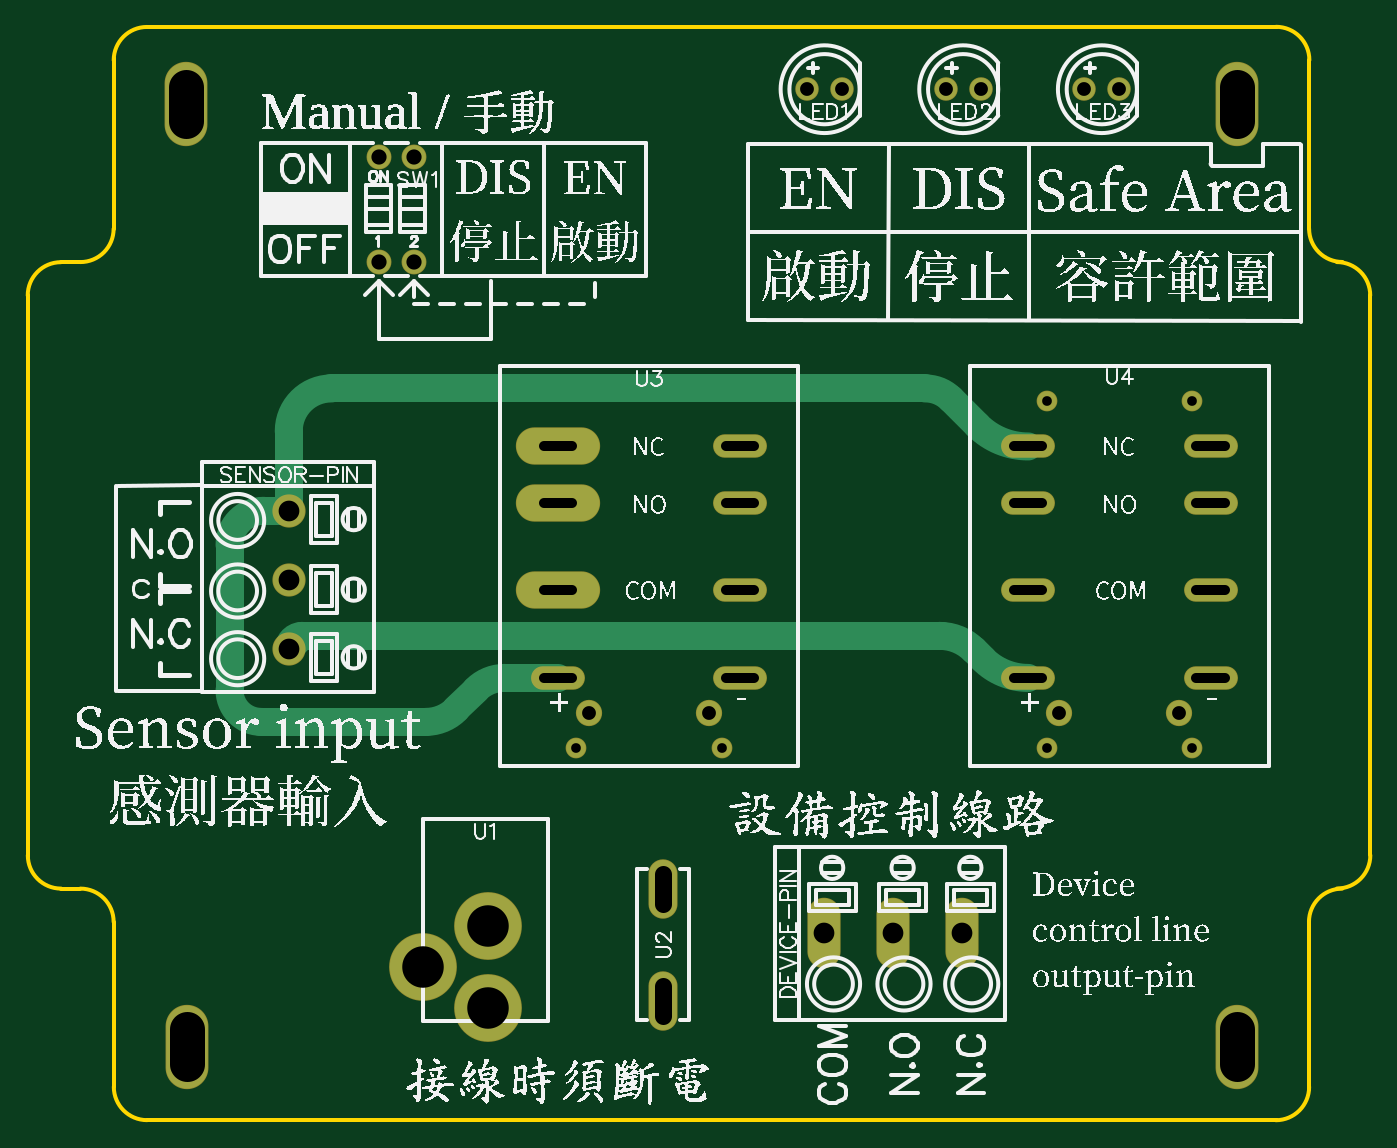
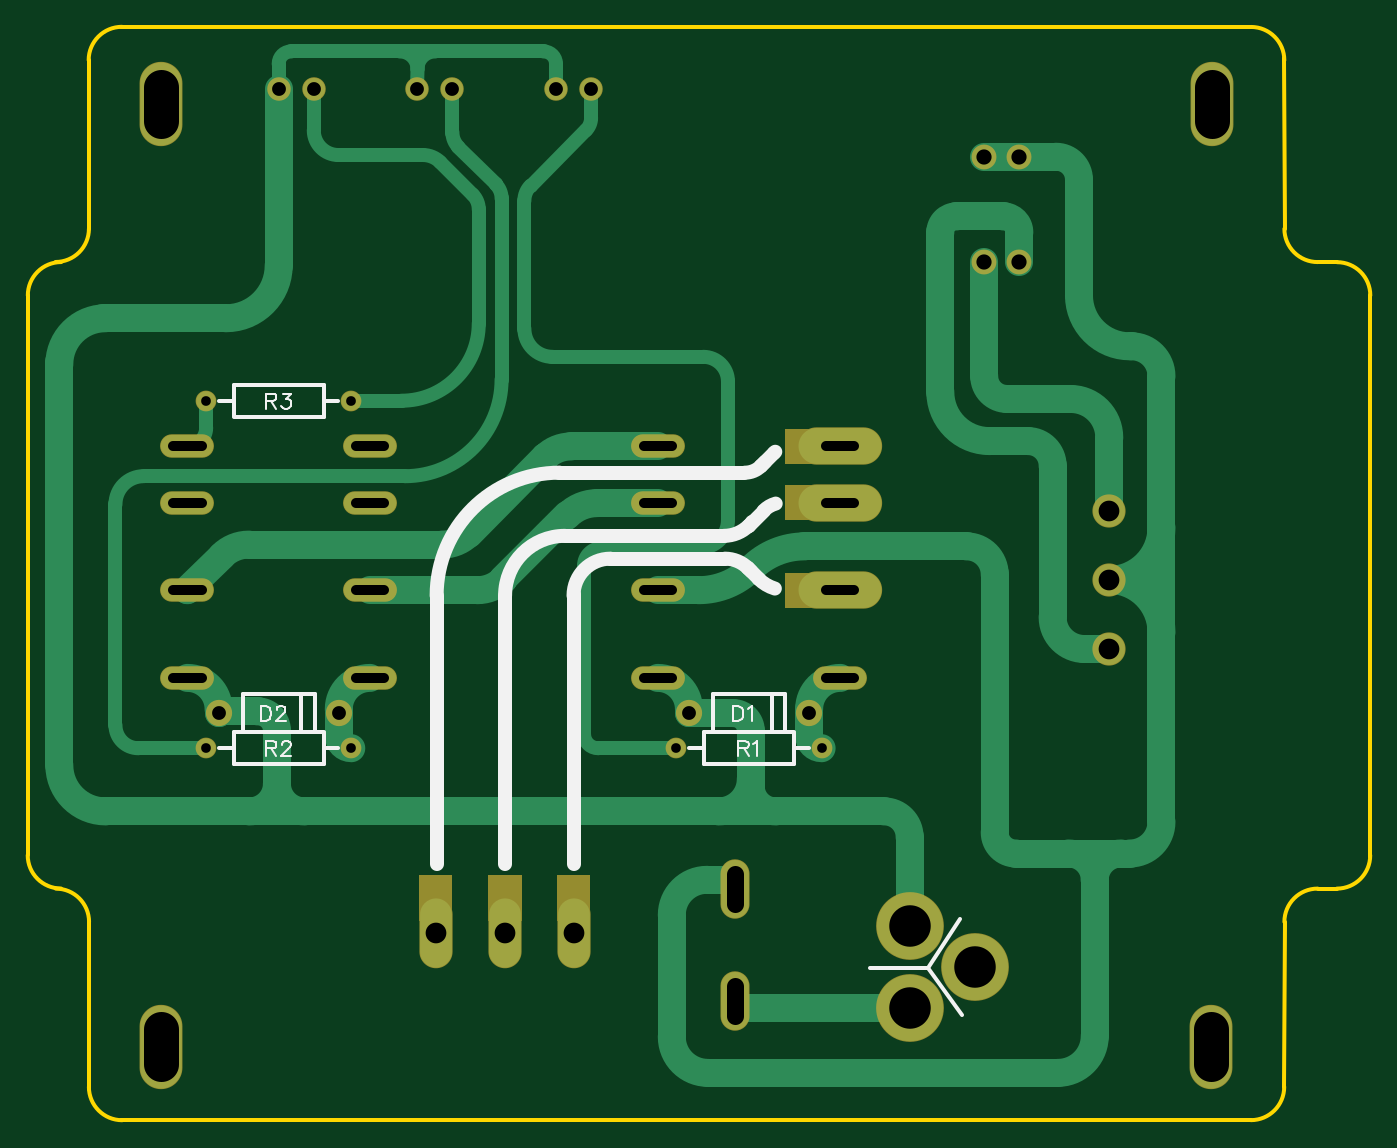
Circuit board: 10 layer files. Board 97.2 x 79.1 mm.
- drill: Drill_PTH_Through.DRL (1593 bytes)
- drill: Drill_PTH_Through_Via.DRL (172 bytes)
- outline: Gerber_BoardOutlineLayer.GKO (1528 bytes)
- bottom_copper: Gerber_BottomLayer.GBL (10375 bytes)
- paste: Gerber_BottomPasteMaskLayer.GBP (915 bytes)
- bottom_silk: Gerber_BottomSilkscreenLayer.GBO (5639 bytes)
- bottom_mask: Gerber_BottomSolderMaskLayer.GBS (2574 bytes)
- top_copper: Gerber_TopLayer.GTL (3200 bytes)
- top_silk: Gerber_TopSilkscreenLayer.GTO (410302 bytes)
- top_mask: Gerber_TopSolderMaskLayer.GTS (1977 bytes)

=== drill: Drill_PTH_Through.DRL (1593 bytes, source withheld) ===
=== drill: Drill_PTH_Through_Via.DRL ===
M48
METRIC,LZ,000.000
;FILE_FORMAT=3:3
;TYPE=PLATED
;Layer: PTH_Through_Via
;EasyEDA v6.5.46, 2025-06-24 12:35:43
;10
;Gerber Generator version 0.2
T01C0.001
%
G05
G90
M30

=== outline: Gerber_BoardOutlineLayer.GKO ===
G04 Layer: BoardOutlineLayer*
G04 EasyEDA v6.5.46, 2025-06-24 12:35:43*
G04 Gerber Generator version 0.2*
G04 Scale: 100 percent, Rotated: No, Reflected: No *
G04 Dimensions in millimeters *
G04 leading zeros omitted , absolute positions ,4 integer and 5 decimal *
%FSLAX45Y45*%
%MOMM*%

%ADD10C,0.2540*%
D10*
X622325Y7683500D02*
G01*
X620725Y6451625D01*
X9273306Y1438920D02*
G01*
X9273306Y228600D01*
X863625Y7912100D02*
G01*
X9042425Y7912100D01*
X863625Y0D02*
G01*
X9042425Y0D01*
X620725Y1435125D02*
G01*
X622325Y241300D01*
X9273306Y7670800D02*
G01*
X9273306Y6451625D01*
X381025Y1676400D02*
G01*
X241325Y1676400D01*
X381025Y6210300D02*
G01*
X241325Y6210300D01*
X25Y5969000D02*
G01*
X25Y1906686D01*
X9715525Y5969000D02*
G01*
X9715525Y1916937D01*
G75*
G01*
X9033894Y7912717D02*
G02*
X9274510Y7672100I0J-240617D01*
G75*
G01*
X622295Y7671100D02*
G02*
X862912Y7911716I240617J0D01*
G75*
G01*
X621642Y6450917D02*
G02*
X381023Y6210300I-240617J0D01*
G75*
G01*
X381025Y1676400D02*
G02*
X621642Y1435783I0J-240617D01*
G75*
G01*
X863651Y902D02*
G02*
X623034Y241518I0J240616D01*
G75*
G01*
X9272847Y241000D02*
G02*
X9032230Y384I-240617J0D01*
G75*
G01*
X9271709Y1435781D02*
G02*
X9512325Y1676397I240616J0D01*
G75*
G01*
X9513204Y6210983D02*
G02*
X9272588Y6451603I0J240617D01*
G75*
G01*
X9474225Y6210300D02*
G02*
X9714842Y5969681I0J-240617D01*
G75*
G01*
X9715525Y1917700D02*
G02*
X9474909Y1677083I-240616J0D01*
G75*
G01*
X25Y5969000D02*
G02*
X240642Y6209617I240617J0D01*
G75*
G01*
X241325Y1676400D02*
G02*
X709Y1917017I0J240617D01*

%LPD*%
M02*

=== bottom_copper: Gerber_BottomLayer.GBL (10375 bytes, source omitted) ===
=== paste: Gerber_BottomPasteMaskLayer.GBP ===
G04 Layer: BottomPasteMaskLayer*
G04 EasyEDA v6.5.46, 2025-06-24 12:35:43*
G04 Gerber Generator version 0.2*
G04 Scale: 100 percent, Rotated: No, Reflected: No *
G04 Dimensions in millimeters *
G04 leading zeros omitted , absolute positions ,4 integer and 5 decimal *
%FSLAX45Y45*%
%MOMM*%

%ADD10C,0.0001*%

%LPD*%
G36*
X3911600Y4978400D02*
G01*
X4216400Y4978400D01*
X4216400Y4775200D01*
X3911600Y4775200D01*
G37*
G36*
X3911600Y4572000D02*
G01*
X4216400Y4572000D01*
X4216400Y4368800D01*
X3911600Y4368800D01*
G37*
G36*
X3911600Y3937000D02*
G01*
X4216400Y3937000D01*
X4216400Y3733800D01*
X3911600Y3733800D01*
G37*
G36*
X5664200Y1765300D02*
G01*
X5867400Y1765300D01*
X5867400Y1460500D01*
X5664200Y1460500D01*
G37*
G36*
X6159500Y1765300D02*
G01*
X6362700Y1765300D01*
X6362700Y1460500D01*
X6159500Y1460500D01*
G37*
G36*
X6661150Y1765300D02*
G01*
X6864350Y1765300D01*
X6864350Y1460500D01*
X6661150Y1460500D01*
G37*
M02*

=== bottom_silk: Gerber_BottomSilkscreenLayer.GBO ===
G04 Layer: BottomSilkscreenLayer*
G04 EasyEDA v6.5.46, 2025-06-24 12:35:43*
G04 Gerber Generator version 0.2*
G04 Scale: 100 percent, Rotated: No, Reflected: No *
G04 Dimensions in millimeters *
G04 leading zeros omitted , absolute positions ,4 integer and 5 decimal *
%FSLAX45Y45*%
%MOMM*%

%ADD10C,0.1524*%
%ADD11C,0.2540*%
%ADD12C,1.0000*%

%LPD*%
D10*
X4610110Y2998208D02*
G01*
X4610110Y2889242D01*
X4610110Y2998208D02*
G01*
X4573788Y2998208D01*
X4558040Y2993128D01*
X4547880Y2982714D01*
X4542546Y2972300D01*
X4537466Y2956552D01*
X4537466Y2930644D01*
X4542546Y2915150D01*
X4547880Y2904736D01*
X4558040Y2894322D01*
X4573788Y2889242D01*
X4610110Y2889242D01*
X4503176Y2977380D02*
G01*
X4492762Y2982714D01*
X4477014Y2998208D01*
X4477014Y2889242D01*
X8026417Y2998208D02*
G01*
X8026417Y2889242D01*
X8026417Y2998208D02*
G01*
X7990095Y2998208D01*
X7974347Y2993128D01*
X7964187Y2982714D01*
X7958853Y2972300D01*
X7953773Y2956552D01*
X7953773Y2930644D01*
X7958853Y2915150D01*
X7964187Y2904736D01*
X7974347Y2894322D01*
X7990095Y2889242D01*
X8026417Y2889242D01*
X7914149Y2972300D02*
G01*
X7914149Y2977380D01*
X7909069Y2987794D01*
X7903735Y2993128D01*
X7893321Y2998208D01*
X7872747Y2998208D01*
X7862333Y2993128D01*
X7856999Y2987794D01*
X7851919Y2977380D01*
X7851919Y2966966D01*
X7856999Y2956552D01*
X7867413Y2941058D01*
X7919483Y2889242D01*
X7846585Y2889242D01*
X4572035Y2744208D02*
G01*
X4572035Y2635242D01*
X4572035Y2744208D02*
G01*
X4525299Y2744208D01*
X4509805Y2739128D01*
X4504471Y2733794D01*
X4499391Y2723380D01*
X4499391Y2712966D01*
X4504471Y2702552D01*
X4509805Y2697472D01*
X4525299Y2692392D01*
X4572035Y2692392D01*
X4535713Y2692392D02*
G01*
X4499391Y2635242D01*
X4465101Y2723380D02*
G01*
X4454687Y2728714D01*
X4438939Y2744208D01*
X4438939Y2635242D01*
X7988317Y2744208D02*
G01*
X7988317Y2635242D01*
X7988317Y2744208D02*
G01*
X7941581Y2744208D01*
X7926087Y2739128D01*
X7920753Y2733794D01*
X7915673Y2723380D01*
X7915673Y2712966D01*
X7920753Y2702552D01*
X7926087Y2697472D01*
X7941581Y2692392D01*
X7988317Y2692392D01*
X7951995Y2692392D02*
G01*
X7915673Y2635242D01*
X7876049Y2718300D02*
G01*
X7876049Y2723380D01*
X7870969Y2733794D01*
X7865635Y2739128D01*
X7855221Y2744208D01*
X7834647Y2744208D01*
X7824233Y2739128D01*
X7818899Y2733794D01*
X7813819Y2723380D01*
X7813819Y2712966D01*
X7818899Y2702552D01*
X7829313Y2687058D01*
X7881383Y2635242D01*
X7808485Y2635242D01*
X7988317Y5258828D02*
G01*
X7988317Y5149862D01*
X7988317Y5258828D02*
G01*
X7941581Y5258828D01*
X7926087Y5253748D01*
X7920753Y5248414D01*
X7915673Y5238000D01*
X7915673Y5227586D01*
X7920753Y5217172D01*
X7926087Y5212092D01*
X7941581Y5207012D01*
X7988317Y5207012D01*
X7951995Y5207012D02*
G01*
X7915673Y5149862D01*
X7870969Y5258828D02*
G01*
X7813819Y5258828D01*
X7844807Y5217172D01*
X7829313Y5217172D01*
X7818899Y5212092D01*
X7813819Y5207012D01*
X7808485Y5191264D01*
X7808485Y5180850D01*
X7813819Y5165356D01*
X7824233Y5154942D01*
X7839727Y5149862D01*
X7855221Y5149862D01*
X7870969Y5154942D01*
X7876049Y5160022D01*
X7881383Y5170436D01*
D11*
X4235815Y2806392D02*
G01*
X4755814Y2806392D01*
X4755814Y2806392D02*
G01*
X4755814Y3086392D01*
X4235815Y3086392D02*
G01*
X4755814Y3086392D01*
X4235815Y2806392D02*
G01*
X4235815Y3086392D01*
X4331741Y2806392D02*
G01*
X4331741Y3086392D01*
X7639408Y2806392D02*
G01*
X8159407Y2806392D01*
X8159407Y2806392D02*
G01*
X8159407Y3086392D01*
X7639408Y3086392D02*
G01*
X8159407Y3086392D01*
X7639408Y2806392D02*
G01*
X7639408Y3086392D01*
X7735333Y2806392D02*
G01*
X7735333Y3086392D01*
X4927693Y2692392D02*
G01*
X4820815Y2692392D01*
X4170814Y2691988D02*
G01*
X4063936Y2691988D01*
X4820815Y2577391D02*
G01*
X4820815Y2807393D01*
X4820815Y2807393D02*
G01*
X4170814Y2807393D01*
X4170814Y2804391D02*
G01*
X4170814Y2580393D01*
X4170814Y2577391D02*
G01*
X4820815Y2577391D01*
X8331286Y2692392D02*
G01*
X8224408Y2692392D01*
X7574406Y2691988D02*
G01*
X7467528Y2691988D01*
X8224408Y2577391D02*
G01*
X8224408Y2807393D01*
X8224408Y2807393D02*
G01*
X7574406Y2807393D01*
X7574406Y2804391D02*
G01*
X7574406Y2580393D01*
X7574406Y2577391D02*
G01*
X8224408Y2577391D01*
X7467528Y5206987D02*
G01*
X7574406Y5206987D01*
X8224408Y5207391D02*
G01*
X8331286Y5207391D01*
X7574406Y5321988D02*
G01*
X7574406Y5091986D01*
X7574406Y5091986D02*
G01*
X8224408Y5091986D01*
X8224408Y5094988D02*
G01*
X8224408Y5318986D01*
X8224408Y5321988D02*
G01*
X7574406Y5321988D01*
X3200400Y1104900D02*
G01*
X3621399Y1104900D01*
X3200400Y1104900D02*
G01*
X2966872Y1455191D01*
X3200400Y1104900D02*
G01*
X2954690Y763043D01*
D12*
X6756400Y3797300D02*
G01*
X6756400Y1854200D01*
X5765800Y3810000D02*
G01*
X5765800Y1854200D01*
X6261100Y3797300D02*
G01*
X6261100Y1854200D01*
X4669091Y4064000D02*
G01*
X5499100Y4064000D01*
X4503346Y3995346D02*
G01*
X4481636Y3973636D01*
X4677074Y4229100D02*
G01*
X5829300Y4229100D01*
X4533900Y4686300D02*
G01*
X5867400Y4686300D01*
X4410471Y4733528D02*
G01*
X4383443Y4760556D01*
X4314263Y4829736D02*
G01*
X4410471Y4733528D01*
X4497699Y4303400D02*
G01*
X4472071Y4329028D01*
X4389823Y4411276D02*
G01*
X4497699Y4303400D01*
X4426546Y3918546D02*
G01*
X4503346Y3995346D01*
G75*
G01*
X5867400Y4686300D02*
G02*
X6756400Y3797300I0J-889000D01*
G75*
G01*
X5829300Y4229100D02*
G02*
X6261100Y3797300I0J-431800D01*
G75*
G01*
X5499100Y4064000D02*
G02*
X5765800Y3797300I0J-266700D01*
G75*
G01*
X4524492Y4686300D02*
G02*
X4410471Y4733529I0J161249D01*
G75*
G01*
X4677075Y4229100D02*
G02*
X4497700Y4303400I0J253672D01*
G75*
G01*
X4669092Y4064000D02*
G03*
X4503346Y3995346I-1J-234399D01*
G75*
G01*
X4305938Y4837493D02*
G02*
X4314264Y4829736I-105303J-121372D01*
G75*
G01*
X4303022Y4462496D02*
G02*
X4389824Y4411276I-55933J-193953D01*
G75*
G01*
X4309255Y3847940D02*
G03*
X4426547Y3918547I-83442J271340D01*
M02*

=== bottom_mask: Gerber_BottomSolderMaskLayer.GBS ===
G04 Layer: BottomSolderMaskLayer*
G04 EasyEDA v6.5.46, 2025-06-24 12:35:43*
G04 Gerber Generator version 0.2*
G04 Scale: 100 percent, Rotated: No, Reflected: No *
G04 Dimensions in millimeters *
G04 leading zeros omitted , absolute positions ,4 integer and 5 decimal *
%FSLAX45Y45*%
%MOMM*%

%ADD10C,1.9016*%
%ADD11C,1.5016*%
%ADD12O,2.4015954X5.10159*%
%ADD13C,2.4016*%
%ADD14C,1.7016*%
%ADD15C,1.8016*%
%ADD16C,4.9022*%
%ADD17O,2.0999958X4.2999914*%
%ADD18O,3.9000175999999995X1.700022*%
%ADD19O,6.100013199999999X2.7000200000000003*%
%ADD20O,3.101594X6.101588*%

%LPD*%
D10*
G01*
X4060799Y2946374D03*
G01*
X4930800Y2946374D03*
G01*
X7464399Y2946374D03*
G01*
X8334400Y2946374D03*
D11*
G01*
X5020792Y2692400D03*
G01*
X3970807Y2692400D03*
G01*
X8424418Y2692400D03*
G01*
X7374432Y2692400D03*
G01*
X7374407Y5207000D03*
G01*
X8424392Y5207000D03*
D12*
G01*
X5761126Y1356588D03*
G01*
X6261125Y1356588D03*
G01*
X6761124Y1356588D03*
D13*
G01*
X1889023Y4410176D03*
G01*
X1889023Y3910177D03*
G01*
X1889023Y3410178D03*
D14*
G01*
X5638825Y7461275D03*
G01*
X5892825Y7461275D03*
G01*
X6642100Y7461275D03*
G01*
X6896100Y7461275D03*
G01*
X7645400Y7461275D03*
G01*
X7899400Y7461275D03*
D15*
G01*
X2540025Y6210274D03*
G01*
X2794025Y6210274D03*
G01*
X2794025Y6972274D03*
G01*
X2540025Y6972274D03*
D16*
G01*
X2863875Y1110995D03*
G01*
X3333775Y811276D03*
G01*
X3333775Y1403095D03*
D17*
G01*
X4597425Y864971D03*
G01*
X4597425Y1675003D03*
D18*
G01*
X3835806Y3201085D03*
G01*
X5155818Y3201085D03*
G01*
X5155818Y3836085D03*
D19*
G01*
X3835806Y3836085D03*
D18*
G01*
X5155818Y4466081D03*
D19*
G01*
X3835806Y4466081D03*
D18*
G01*
X5155818Y4876088D03*
D19*
G01*
X3835806Y4876088D03*
D18*
G01*
X7239406Y3201085D03*
G01*
X8559418Y3201085D03*
G01*
X8559418Y3836085D03*
G01*
X7239406Y3836085D03*
G01*
X8559418Y4466081D03*
G01*
X7239406Y4466081D03*
G01*
X8559418Y4876088D03*
G01*
X7239406Y4876088D03*
D20*
G01*
X1143025Y7353300D03*
G01*
X1155725Y533425D03*
G01*
X8750300Y533425D03*
G01*
X8750300Y7353300D03*
G36*
X3892550Y5003800D02*
G01*
X4235450Y5003800D01*
X4235450Y4749800D01*
X3892550Y4749800D01*
G37*
G36*
X3892550Y4597400D02*
G01*
X4235450Y4597400D01*
X4235450Y4343400D01*
X3892550Y4343400D01*
G37*
G36*
X3892550Y3962400D02*
G01*
X4235450Y3962400D01*
X4235450Y3708400D01*
X3892550Y3708400D01*
G37*
G36*
X5645150Y1778000D02*
G01*
X5886450Y1778000D01*
X5886450Y1441450D01*
X5645150Y1441450D01*
G37*
G36*
X6140450Y1778000D02*
G01*
X6381750Y1778000D01*
X6381750Y1441450D01*
X6140450Y1441450D01*
G37*
G36*
X6642100Y1778000D02*
G01*
X6883400Y1778000D01*
X6883400Y1441450D01*
X6642100Y1441450D01*
G37*
M02*

=== top_copper: Gerber_TopLayer.GTL ===
G04 Layer: TopLayer*
G04 EasyEDA v6.5.46, 2025-06-24 12:35:43*
G04 Gerber Generator version 0.2*
G04 Scale: 100 percent, Rotated: No, Reflected: No *
G04 Dimensions in millimeters *
G04 leading zeros omitted , absolute positions ,4 integer and 5 decimal *
%FSLAX45Y45*%
%MOMM*%

%ADD10C,2.0000*%
%ADD11C,1.8000*%
%ADD12C,1.4000*%
%ADD13O,2.2999954X4.9999899999999995*%
%ADD14C,2.3000*%
%ADD15C,1.6000*%
%ADD16C,1.7000*%
%ADD17C,4.8006*%
%ADD18O,1.9999959999999999X4.1999916*%
%ADD19O,3.7999924X1.5999968*%
%ADD20O,5.999988X2.5999948*%
%ADD21O,2.999994X5.999988*%

%LPD*%
D10*
X6680522Y5219395D02*
G01*
X6871408Y5028516D01*
X6912383Y3336546D02*
G01*
X6845040Y3403879D01*
X6597787Y3505200D02*
G01*
X6600441Y3505200D01*
X3099892Y2972871D02*
G01*
X3243412Y3116379D01*
X1889025Y4410199D02*
G01*
X1705124Y4410199D01*
X1460525Y4165600D02*
G01*
X1460525Y3111500D01*
X3448088Y3201162D02*
G01*
X3835933Y3201162D01*
X1689125Y2882900D02*
G01*
X2882689Y2882900D01*
X1889025Y3410204D02*
G01*
X1984016Y3505200D01*
X6616725Y3505200D01*
X1889025Y4410199D02*
G01*
X1889025Y4987800D01*
X2197125Y5295900D02*
G01*
X6495839Y5295900D01*
G75*
G01*
X6871406Y5028519D02*
G03*
X7239406Y4876089I368000J368001D01*
G75*
G01*
X6495837Y5295900D02*
G02*
X6680528Y5219398I0J-261191D01*
G75*
G01*
X1889023Y4987798D02*
G02*
X2197125Y5295900I308102J0D01*
G75*
G01*
X7239406Y3201086D02*
G02*
X6912381Y3336544I0J462483D01*
G75*
G01*
X6600439Y3505200D02*
G02*
X6845043Y3403882I1J-345923D01*
G75*
G01*
X3099897Y2972872D02*
G02*
X2882687Y2882900I-217211J217211D01*
G75*
G01*
X3243407Y3116382D02*
G02*
X3448086Y3201162I204678J-204678D01*
G75*
G01*
X1689125Y2882900D02*
G02*
X1460525Y3111500I0J228600D01*
G75*
G01*
X1460525Y4165600D02*
G02*
X1705127Y4410202I244602J0D01*
G75*
G01*
X1984019Y3505200D02*
G03*
X1889023Y3410204I0J-94996D01*
D11*
G01*
X4060799Y2946374D03*
G01*
X4930800Y2946374D03*
G01*
X7464399Y2946374D03*
G01*
X8334400Y2946374D03*
D12*
G01*
X5020792Y2692400D03*
G01*
X3970807Y2692400D03*
G01*
X8424418Y2692400D03*
G01*
X7374432Y2692400D03*
G01*
X7374407Y5207000D03*
G01*
X8424392Y5207000D03*
D13*
G01*
X5761126Y1356588D03*
G01*
X6261125Y1356588D03*
G01*
X6761124Y1356588D03*
D14*
G01*
X1889023Y4410176D03*
G01*
X1889023Y3910177D03*
G01*
X1889023Y3410178D03*
D15*
G01*
X5638825Y7461275D03*
G01*
X5892825Y7461275D03*
G01*
X6642100Y7461275D03*
G01*
X6896100Y7461275D03*
G01*
X7645400Y7461275D03*
G01*
X7899400Y7461275D03*
D16*
G01*
X2540025Y6210274D03*
G01*
X2794025Y6210274D03*
G01*
X2794025Y6972274D03*
G01*
X2540025Y6972274D03*
D17*
G01*
X2863875Y1110995D03*
G01*
X3333775Y811276D03*
G01*
X3333775Y1403095D03*
D18*
G01*
X4597425Y864971D03*
G01*
X4597425Y1675003D03*
D19*
G01*
X3835806Y3201085D03*
G01*
X5155818Y3201085D03*
G01*
X5155818Y3836085D03*
D20*
G01*
X3835806Y3836085D03*
D19*
G01*
X5155818Y4466081D03*
D20*
G01*
X3835806Y4466081D03*
D19*
G01*
X5155818Y4876088D03*
D20*
G01*
X3835806Y4876088D03*
D19*
G01*
X7239406Y3201085D03*
G01*
X8559418Y3201085D03*
G01*
X8559418Y3836085D03*
G01*
X7239406Y3836085D03*
G01*
X8559418Y4466081D03*
G01*
X7239406Y4466081D03*
G01*
X8559418Y4876088D03*
G01*
X7239406Y4876088D03*
D21*
G01*
X1143025Y7353300D03*
G01*
X1155725Y533425D03*
G01*
X8750300Y533425D03*
G01*
X8750300Y7353300D03*
M02*

=== top_silk: Gerber_TopSilkscreenLayer.GTO (410302 bytes, source omitted) ===
=== top_mask: Gerber_TopSolderMaskLayer.GTS ===
G04 Layer: TopSolderMaskLayer*
G04 EasyEDA v6.5.46, 2025-06-24 12:35:43*
G04 Gerber Generator version 0.2*
G04 Scale: 100 percent, Rotated: No, Reflected: No *
G04 Dimensions in millimeters *
G04 leading zeros omitted , absolute positions ,4 integer and 5 decimal *
%FSLAX45Y45*%
%MOMM*%

%ADD10C,1.9016*%
%ADD11C,1.5016*%
%ADD12O,2.4015954X5.10159*%
%ADD13C,2.4016*%
%ADD14C,1.7016*%
%ADD15C,1.8016*%
%ADD16C,4.9022*%
%ADD17O,2.0999958X4.2999914*%
%ADD18O,3.9000175999999995X1.700022*%
%ADD19O,6.100013199999999X2.7000200000000003*%
%ADD20O,3.101594X6.101588*%

%LPD*%
D10*
G01*
X4060799Y2946374D03*
G01*
X4930800Y2946374D03*
G01*
X7464399Y2946374D03*
G01*
X8334400Y2946374D03*
D11*
G01*
X5020792Y2692400D03*
G01*
X3970807Y2692400D03*
G01*
X8424418Y2692400D03*
G01*
X7374432Y2692400D03*
G01*
X7374407Y5207000D03*
G01*
X8424392Y5207000D03*
D12*
G01*
X5761126Y1356588D03*
G01*
X6261125Y1356588D03*
G01*
X6761124Y1356588D03*
D13*
G01*
X1889023Y4410176D03*
G01*
X1889023Y3910177D03*
G01*
X1889023Y3410178D03*
D14*
G01*
X5638825Y7461275D03*
G01*
X5892825Y7461275D03*
G01*
X6642100Y7461275D03*
G01*
X6896100Y7461275D03*
G01*
X7645400Y7461275D03*
G01*
X7899400Y7461275D03*
D15*
G01*
X2540025Y6210274D03*
G01*
X2794025Y6210274D03*
G01*
X2794025Y6972274D03*
G01*
X2540025Y6972274D03*
D16*
G01*
X2863875Y1110995D03*
G01*
X3333775Y811276D03*
G01*
X3333775Y1403095D03*
D17*
G01*
X4597425Y864971D03*
G01*
X4597425Y1675003D03*
D18*
G01*
X3835806Y3201085D03*
G01*
X5155818Y3201085D03*
G01*
X5155818Y3836085D03*
D19*
G01*
X3835806Y3836085D03*
D18*
G01*
X5155818Y4466081D03*
D19*
G01*
X3835806Y4466081D03*
D18*
G01*
X5155818Y4876088D03*
D19*
G01*
X3835806Y4876088D03*
D18*
G01*
X7239406Y3201085D03*
G01*
X8559418Y3201085D03*
G01*
X8559418Y3836085D03*
G01*
X7239406Y3836085D03*
G01*
X8559418Y4466081D03*
G01*
X7239406Y4466081D03*
G01*
X8559418Y4876088D03*
G01*
X7239406Y4876088D03*
D20*
G01*
X1143025Y7353300D03*
G01*
X1155725Y533425D03*
G01*
X8750300Y533425D03*
G01*
X8750300Y7353300D03*
M02*

